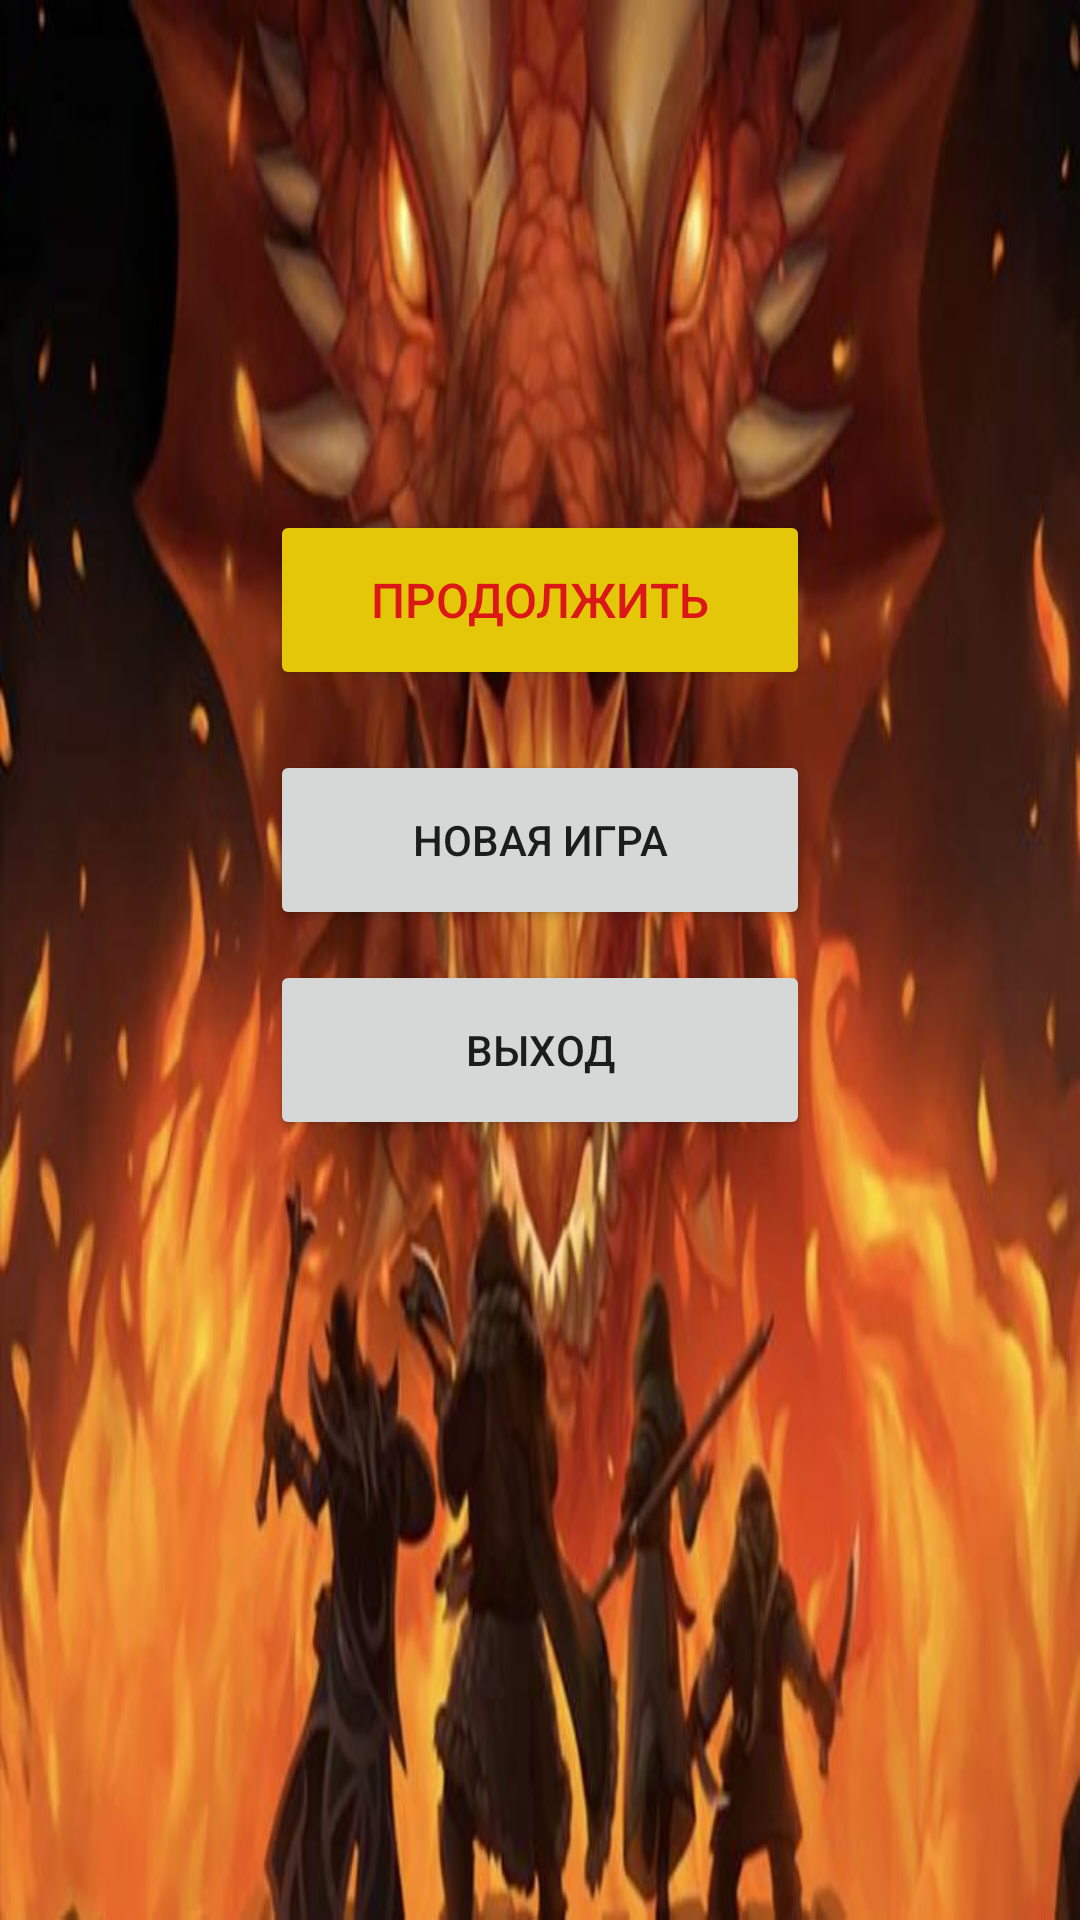

The Android layout XML behind this screen, and the referenced resources:
<!-- AndroidManifest.xml: application theme Theme.MyGame -->
<!-- res/layout/fragment_new_game.xml -->
<?xml version="1.0" encoding="utf-8"?>
<FrameLayout xmlns:android="http://schemas.android.com/apk/res/android"
    xmlns:tools="http://schemas.android.com/tools"
    android:layout_width="match_parent"
    android:layout_height="match_parent"
    android:alpha="1"
    android:background="@drawable/fon4"
    tools:context=".NewGameFragment">

    <Button
        android:id="@+id/bNew"
        android:layout_width="180dp"
        android:layout_height="60dp"
        android:layout_gravity="center_horizontal"
        android:layout_marginTop="250dp"
        android:layout_marginBottom="30dp"
        android:text="Новая игра" />

    <Button
        android:id="@+id/bExit"
        android:layout_width="180dp"
        android:layout_height="60dp"
        android:layout_gravity="center_horizontal"
        android:layout_marginTop="320dp"
        android:layout_marginBottom="250dp"
        android:text="Выход" />

    <Button
        android:id="@+id/bContinue"
        style="@style/ButtonStyle"
        android:layout_width="180dp"
        android:layout_height="60dp"
        android:layout_gravity="center_horizontal"
        android:layout_marginTop="170dp"
        android:layout_marginBottom="30dp"
        android:text="Продолжить" />

</FrameLayout>
<!-- resources referenced by this layout -->
<resources>
  <!-- drawable fon4: jpg bitmap (drawable, 40883 bytes) -->
  <style name="ButtonStyle">
          <item name="android:textColor">@color/red</item>
          <item name="android:backgroundTint">@color/yelow</item>
          <item name="android:layout_width">wrap_content</item>
          <item name="android:layout_height">wrap_content</item>
          <item name="android:textSize">16sp</item>
          <item name="android:layout_marginTop">5dp</item>
          <item name="cornerRadius">15dp</item>
      </style>
  <style name="Theme.MyGame" parent="Theme.MaterialComponents.DayNight.DarkActionBar">
          
          <item name="colorPrimary">@color/purple_500</item>
          <item name="colorPrimaryVariant">@color/purple_700</item>
          <item name="colorOnPrimary">@color/white</item>
          
          <item name="colorSecondary">@color/teal_200</item>
          <item name="colorSecondaryVariant">@color/teal_700</item>
          <item name="colorOnSecondary">@color/black</item>
          
          <item name="android:statusBarColor">?attr/colorPrimaryVariant</item>
          
  
      </style>
  <color name="red">#DC1717</color>
  <color name="yelow">#E4C708</color>
  <color name="purple_500">#FF6200EE</color>
  <color name="purple_700">#FF3700B3</color>
  <color name="white">#FFFFFFFF</color>
  <color name="teal_200">#FF03DAC5</color>
  <color name="teal_700">#FF018786</color>
  <color name="black">#FF000000</color>
</resources>
